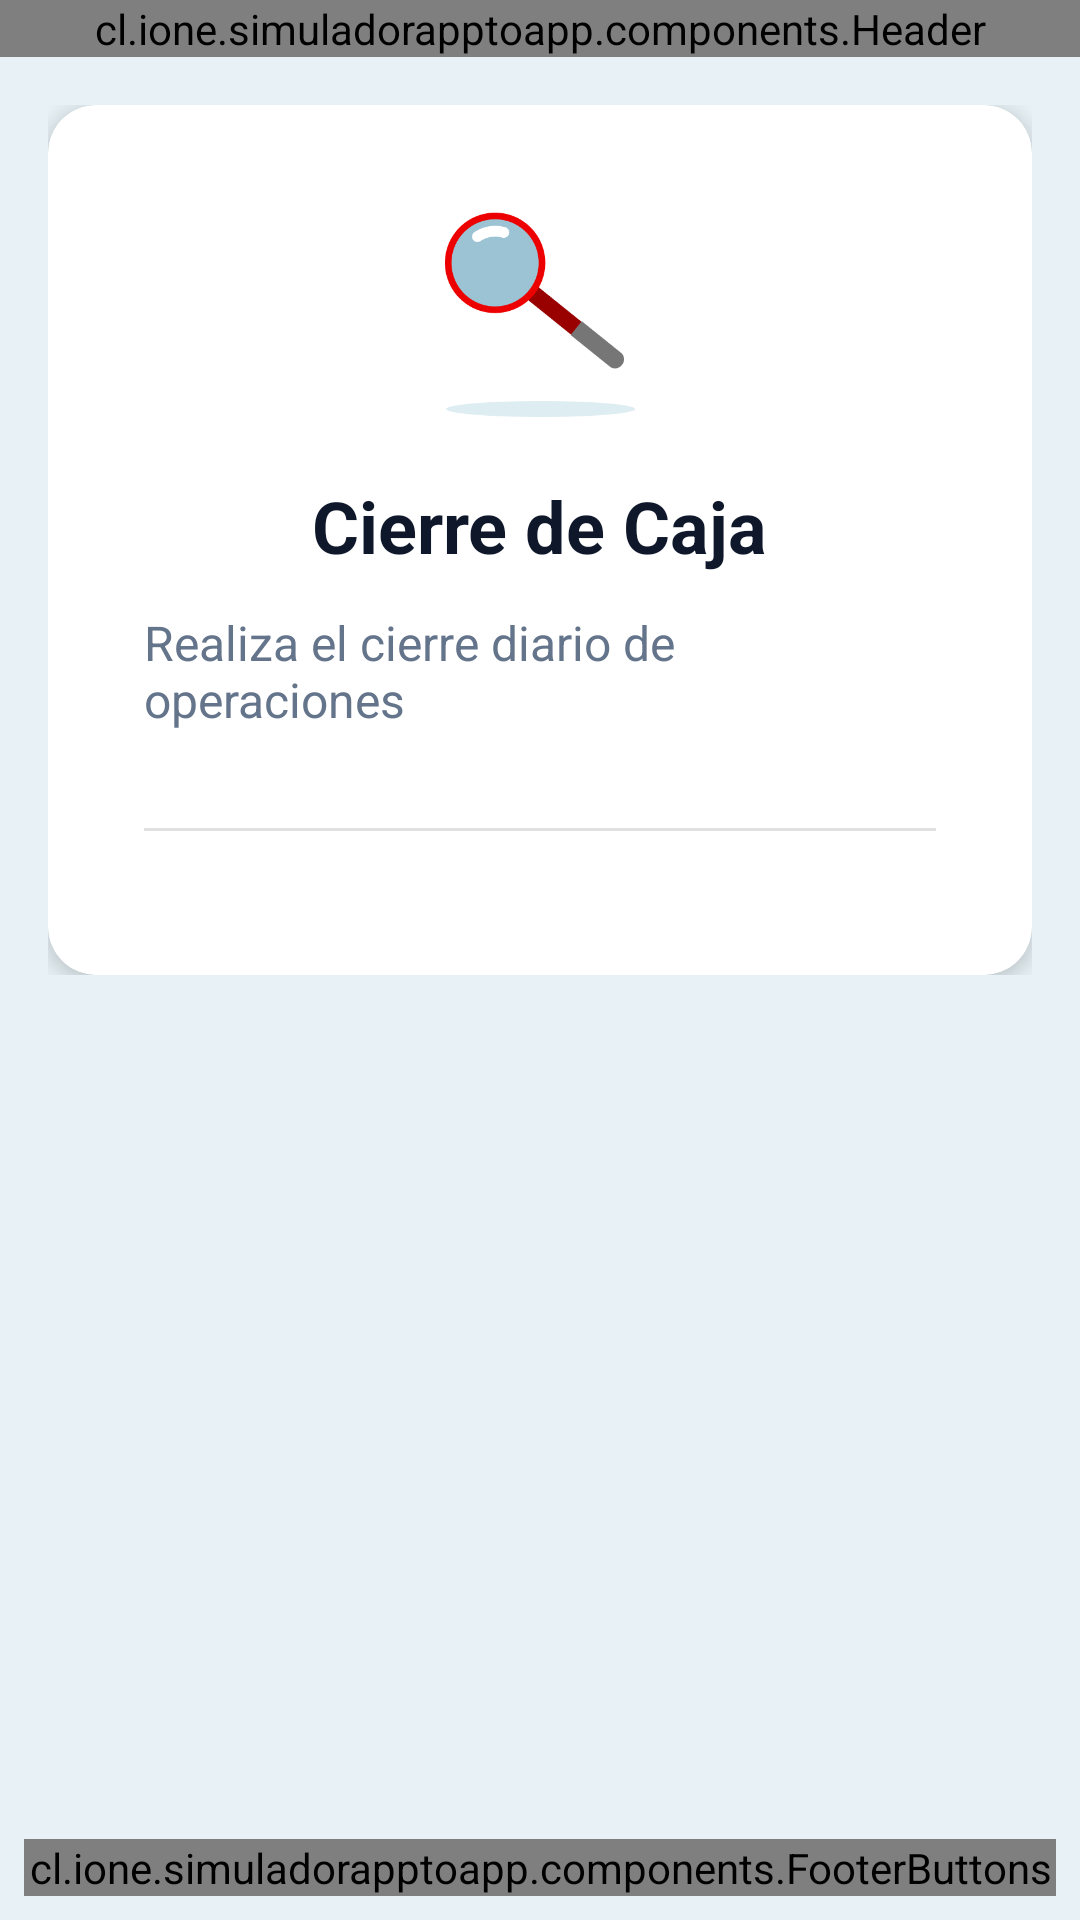

The Android layout XML behind this screen, and the referenced resources:
<!-- AndroidManifest.xml: application theme Theme.SimuladorAppToApp -->
<!-- res/layout/activity_cierre.xml -->
<?xml version="1.0" encoding="utf-8"?>
<LinearLayout xmlns:android="http://schemas.android.com/apk/res/android"
    xmlns:app="http://schemas.android.com/apk/res-auto"
    android:layout_width="match_parent"
    android:layout_height="match_parent"
    android:background="@color/background_light"
    android:orientation="vertical">

    <cl.ione.simuladorapptoapp.components.Header
        android:id="@+id/header"
        android:layout_width="match_parent"
        android:layout_height="wrap_content"
        android:fillViewport="true" />

    <ScrollView
        android:layout_width="match_parent"
        android:layout_height="0dp"
        android:layout_weight="1">

        <LinearLayout
            android:layout_width="match_parent"
            android:layout_height="wrap_content"
            android:gravity="center_vertical"
            android:orientation="vertical"
            android:padding="16dp">

            <androidx.cardview.widget.CardView
                android:layout_width="match_parent"
                android:layout_height="wrap_content"
                app:cardBackgroundColor="@android:color/white"
                app:cardCornerRadius="16dp"
                app:cardElevation="4dp">

                <LinearLayout
                    android:layout_width="match_parent"
                    android:layout_height="wrap_content"
                    android:orientation="vertical"
                    android:padding="32dp">

                    <ImageView
                        android:layout_width="72dp"
                        android:layout_height="72dp"
                        android:layout_gravity="center"
                        android:layout_marginBottom="20dp"
                        android:contentDescription="Icono cierre"
                        android:src="@drawable/cierre" />

                    <TextView
                        android:layout_width="wrap_content"
                        android:layout_height="wrap_content"
                        android:layout_gravity="center"
                        android:layout_marginBottom="12dp"
                        android:text="Cierre de Caja"
                        android:textColor="@color/text_primary"
                        android:textSize="24sp"
                        android:textStyle="bold" />

                    
                    <TextView
                        android:layout_width="wrap_content"
                        android:layout_height="wrap_content"
                        android:layout_gravity="center"
                        android:layout_marginBottom="16dp"
                        android:text="@string/realizar_cierre"
                        android:textColor="@color/text_secondary"
                        android:textSize="16sp" />

                    <View
                        android:layout_width="match_parent"
                        android:layout_height="1dp"
                        android:layout_marginVertical="16dp"
                        android:background="#E0E0E0" />

                    
                    <LinearLayout
                        android:id="@+id/layoutPrintOptions"
                        android:layout_width="match_parent"
                        android:layout_height="wrap_content"
                        android:orientation="vertical"
                        android:visibility="gone">

                        <TextView
                            android:layout_width="wrap_content"
                            android:layout_height="wrap_content"
                            android:layout_gravity="center_horizontal"
                            android:layout_marginBottom="12dp"
                            android:text="¿Imprimir comprobante?"
                            android:textColor="@color/text_primary"
                            android:textSize="16sp"
                            android:textStyle="bold" />

                        <RadioGroup
                            android:id="@+id/rgPrintOnPos"
                            android:layout_width="match_parent"
                            android:layout_height="wrap_content"
                            android:layout_marginBottom="16dp"
                            android:orientation="horizontal"
                            android:gravity="center">

                            <RadioButton
                                android:id="@+id/rbPrintYes"
                                android:layout_width="0dp"
                                android:layout_height="36dp"
                                android:layout_weight="1"
                                android:checked="true"
                                android:text="Sí"
                                android:textColor="@color/text_primary"
                                android:textSize="14sp"
                                android:buttonTint="@color/text_primary" />

                            <RadioButton
                                android:id="@+id/rbPrintNo"
                                android:layout_width="0dp"
                                android:layout_height="36dp"
                                android:layout_weight="1"
                                android:text="No"
                                android:textColor="@color/text_primary"
                                android:textSize="14sp"
                                android:buttonTint="@color/text_getnet" />

                        </RadioGroup>

                        <View
                            android:layout_width="match_parent"
                            android:layout_height="1dp"
                            android:layout_marginVertical="16dp"
                            android:background="#E0E0E0" />
                    </LinearLayout>



                </LinearLayout>

            </androidx.cardview.widget.CardView>

        </LinearLayout>

    </ScrollView>

    <LinearLayout
        android:layout_width="match_parent"
        android:layout_height="wrap_content"
        android:orientation="vertical"
        android:padding="8dp">

        <cl.ione.simuladorapptoapp.components.FooterButtons
            android:id="@+id/footerButtons"
            android:layout_width="match_parent"
            android:layout_height="wrap_content"
            app:primaryText="VOLVER"
            app:secondaryText="CONFIRMAR" />

    </LinearLayout>

</LinearLayout>
<!-- resources referenced by this layout -->
<resources>
  <color name="background_light">#E8F2F6</color>
  <color name="text_getnet">#ec0000</color>
  <color name="text_primary">#0F172A</color>
  <color name="text_secondary">#64748B</color>
  <!-- drawable cierre: png bitmap (drawable, 4763 bytes) -->
  <string name="realizar_cierre">Realiza el cierre diario de operaciones</string>
  <style name="Theme.SimuladorAppToApp" parent="Theme.Material3.DayNight.NoActionBar">
          
          <item name="colorPrimary">#ec0000</item>
          <item name="colorPrimaryContainer">#ec0000</item>
          <item name="colorOnPrimary">@color/white</item>
  
          <item name="colorSecondary">@color/primary_yellow</item>
          <item name="colorSecondaryContainer">#FFEECC</item>
          <item name="colorOnSecondary">@color/text_primary</item>
  
          <item name="colorSurface">@color/card_background</item>
          <item name="colorOnSurface">@color/text_primary</item>
          <item name="colorSurfaceVariant">@color/background_light</item>
  
          
          <item name="android:statusBarColor">@color/text_getnet</item>
          <item name="android:navigationBarColor">#000000</item>
  
          
          <item name="android:textColorPrimary">@color/text_primary</item>
          <item name="android:textColorSecondary">@color/text_secondary</item>
      </style>
  <color name="white">#FFFFFF</color>
  <color name="primary_yellow">#FFCC00</color>
  <color name="card_background">#FFFFFF</color>
</resources>
